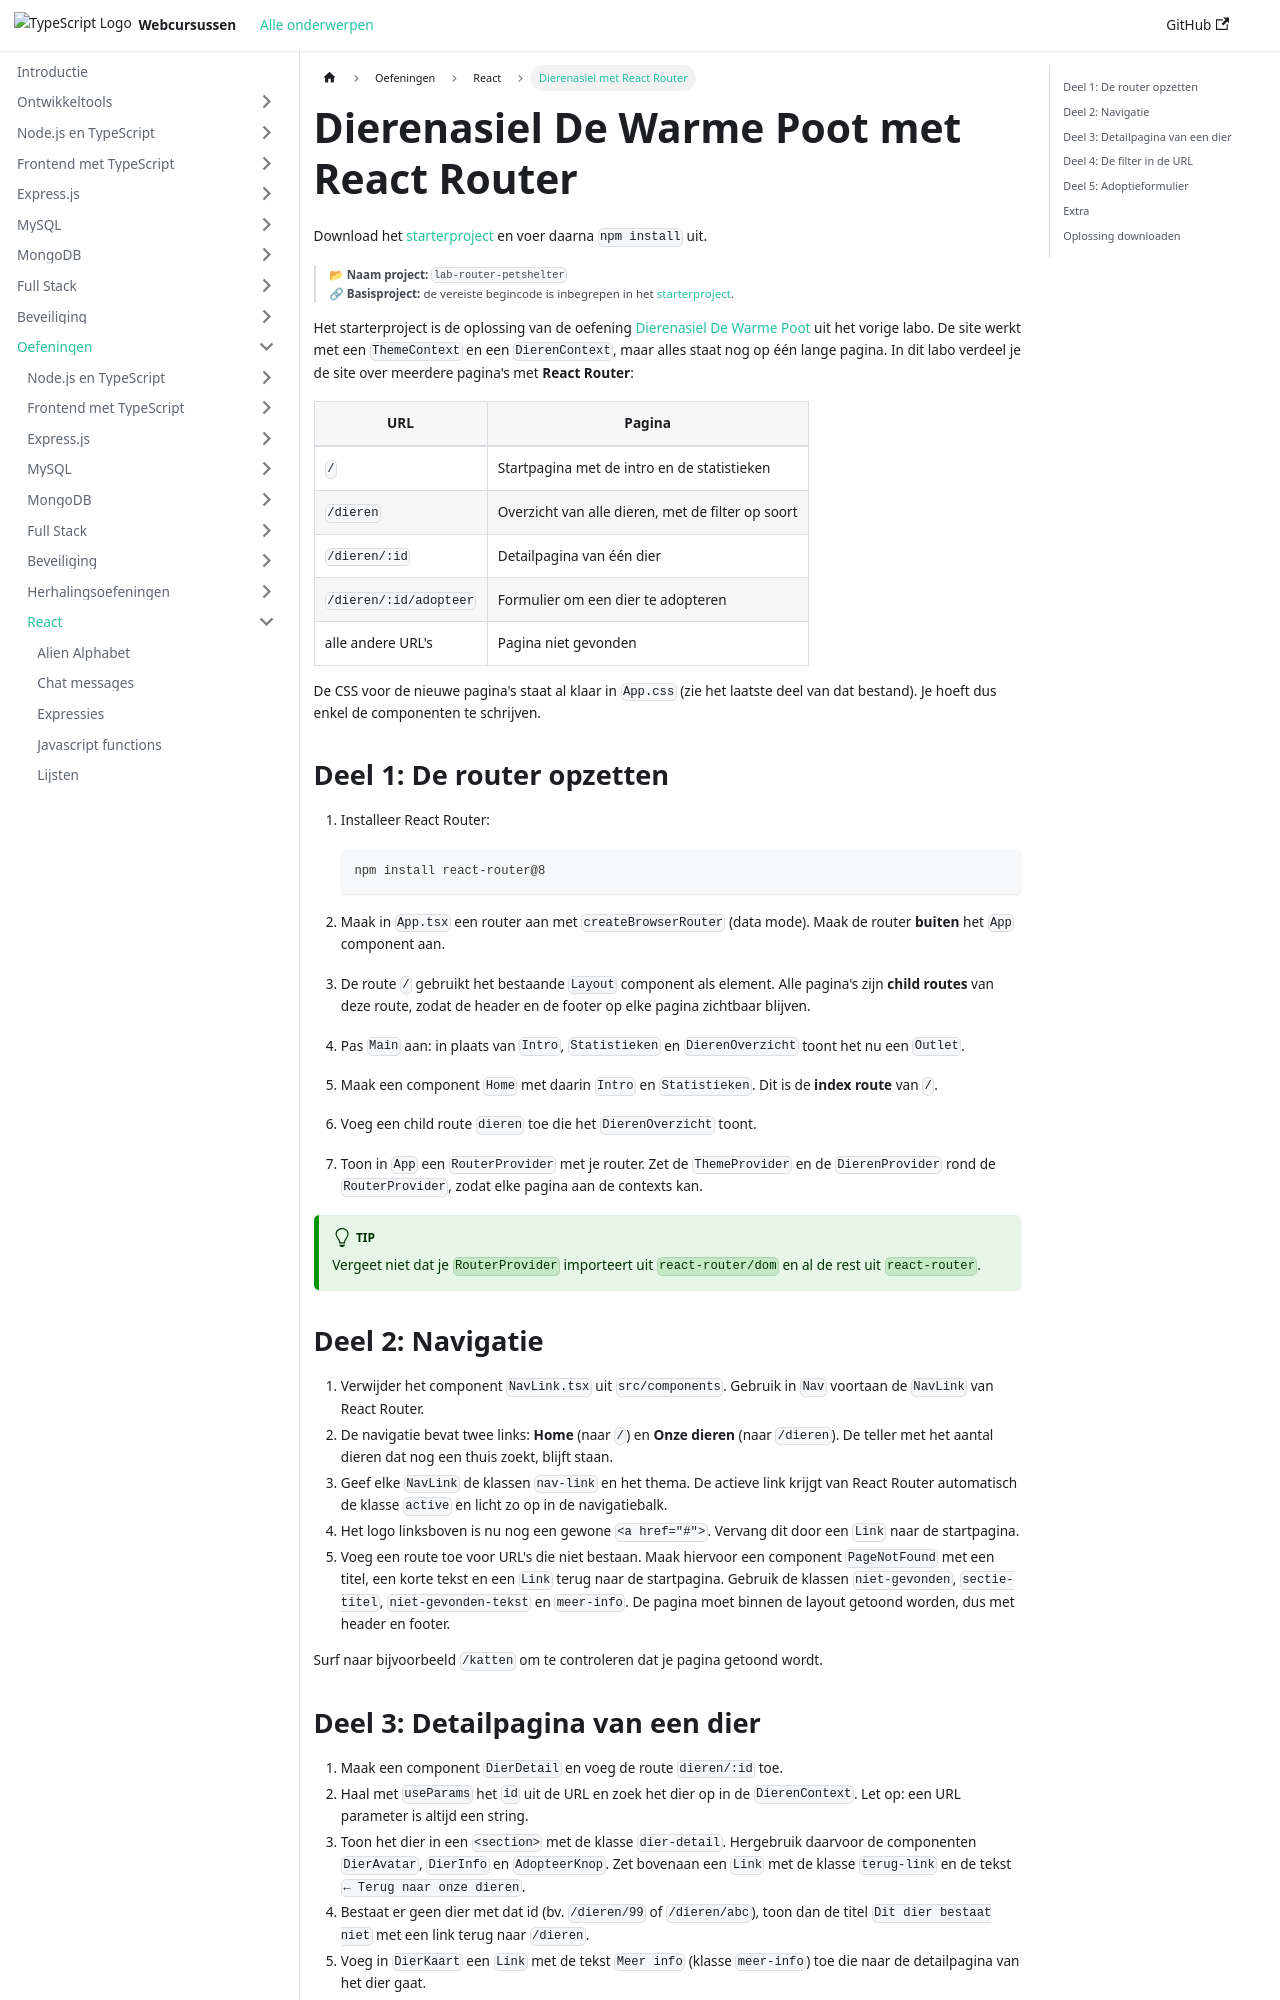

repository: similonap/web-monorepo-docusaurus · page: exercises/react/labo-9-petshelter.html · generator: docusaurus

---
sidebar_label: "Dierenasiel met React Router"
---

import SolutionDownload from '@site/src/components/SolutionDownload';

# Dierenasiel De Warme Poot met React Router

Download het [starterproject](/exercise-files/react/labo-9-petshelter/starter.zip) en voer daarna `npm install` uit.

> 📂 **Naam project:** `lab-router-petshelter`  
> 🔗 **Basisproject:** de vereiste begincode is inbegrepen in het [starterproject](/exercise-files/react/labo-9-petshelter/starter.zip).

Het starterproject is de oplossing van de oefening [Dierenasiel De Warme Poot](../labo-8-petshelter/README.md) uit het vorige labo. De site werkt met een `ThemeContext` en een `DierenContext`, maar alles staat nog op één lange pagina. In dit labo verdeel je de site over meerdere pagina's met **React Router**:

| URL | Pagina |
| --- | --- |
| `/` | Startpagina met de intro en de statistieken |
| `/dieren` | Overzicht van alle dieren, met de filter op soort |
| `/dieren/:id` | Detailpagina van één dier |
| `/dieren/:id/adopteer` | Formulier om een dier te adopteren |
| alle andere URL's | Pagina niet gevonden |

De CSS voor de nieuwe pagina's staat al klaar in `App.css` (zie het laatste deel van dat bestand). Je hoeft dus enkel de componenten te schrijven.

## Deel 1: De router opzetten

1. Installeer React Router:

   ```bash
   npm install react-router@8
   ```

2. Maak in `App.tsx` een router aan met `createBrowserRouter` (data mode). Maak de router **buiten** het `App` component aan.
3. De route `/` gebruikt het bestaande `Layout` component als element. Alle pagina's zijn **child routes** van deze route, zodat de header en de footer op elke pagina zichtbaar blijven.
4. Pas `Main` aan: in plaats van `Intro`, `Statistieken` en `DierenOverzicht` toont het nu een `Outlet`.
5. Maak een component `Home` met daarin `Intro` en `Statistieken`. Dit is de **index route** van `/`.
6. Voeg een child route `dieren` toe die het `DierenOverzicht` toont.
7. Toon in `App` een `RouterProvider` met je router. Zet de `ThemeProvider` en de `DierenProvider` rond de `RouterProvider`, zodat elke pagina aan de contexts kan.

:::tip
Vergeet niet dat je `RouterProvider` importeert uit `react-router/dom` en al de rest uit `react-router`.
:::

## Deel 2: Navigatie

1. Verwijder het component `NavLink.tsx` uit `src/components`. Gebruik in `Nav` voortaan de `NavLink` van React Router.
2. De navigatie bevat twee links: **Home** (naar `/`) en **Onze dieren** (naar `/dieren`). De teller met het aantal dieren dat nog een thuis zoekt, blijft staan.
3. Geef elke `NavLink` de klassen `nav-link` en het thema. De actieve link krijgt van React Router automatisch de klasse `active` en licht zo op in de navigatiebalk.
4. Het logo linksboven is nu nog een gewone `<a href="#">`. Vervang dit door een `Link` naar de startpagina.
5. Voeg een route toe voor URL's die niet bestaan. Maak hiervoor een component `PageNotFound` met een titel, een korte tekst en een `Link` terug naar de startpagina. Gebruik de klassen `niet-gevonden`, `sectie-titel`, `niet-gevonden-tekst` en `meer-info`. De pagina moet binnen de layout getoond worden, dus met header en footer.

Surf naar bijvoorbeeld `/katten` om te controleren dat je pagina getoond wordt.
